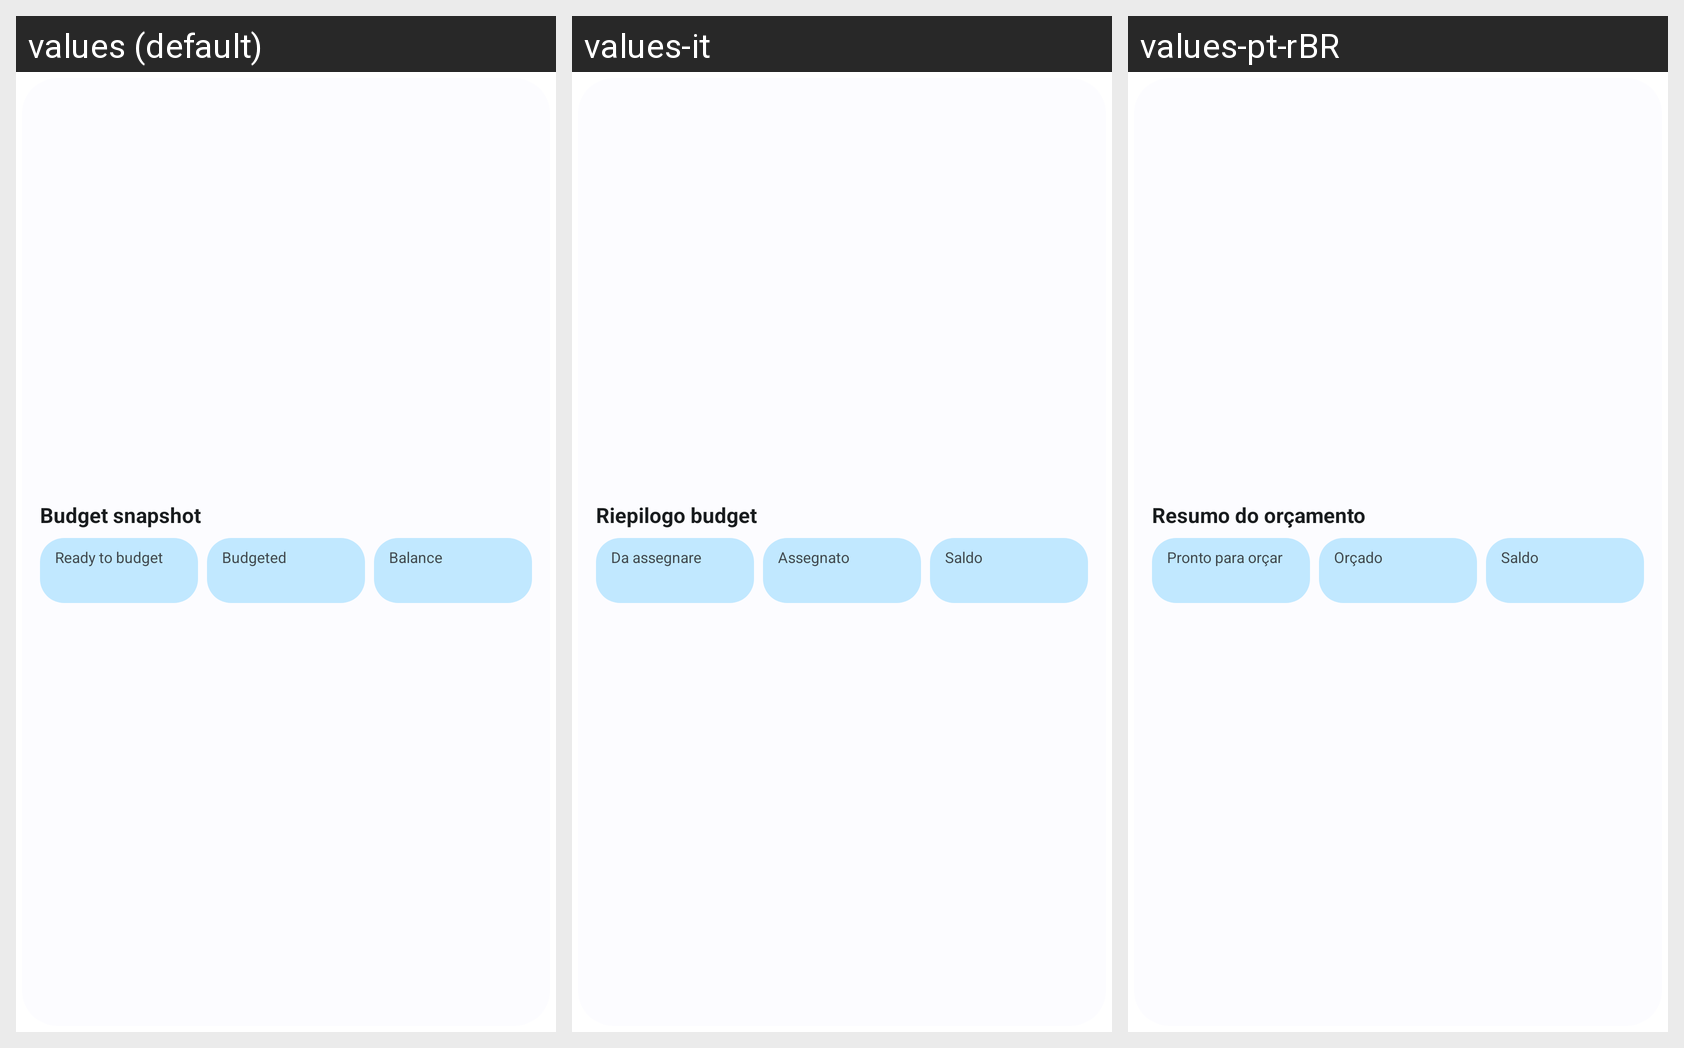

Strings drawn on this Android screen and how each of the app's shown locales translates them:
Android screen res/layout/widget_budget_snapshot_compact.xml rendered under 3 locales, left to right: values (default), values-it, values-pt-rBR. Device: Nexus 5 (rendered at 1080×1920; each locale shown at half size, 540×960, under a caption strip naming it); theme Theme.Actua.
Other locales in the repository, not shown: values-de, values-es, values-fr, values-ja, values-ru, values-zh-rCN.
Strings drawn on this screen, with the default value and each locale's value (text and hints the layout hard-codes, and strings that could not be matched under every locale, appear in the picture but are not listed):

widget_budget_snapshot
  values: Budget snapshot
  values-it: Riepilogo budget
  values-pt-rBR: Resumo do orçamento

widget_ready
  values: Ready to budget
  values-it: Da assegnare
  values-pt-rBR: Pronto para orçar

widget_budgeted
  values: Budgeted
  values-it: Assegnato
  values-pt-rBR: Orçado

widget_balance
  values: Balance
  values-it: Saldo
  values-pt-rBR: Saldo
